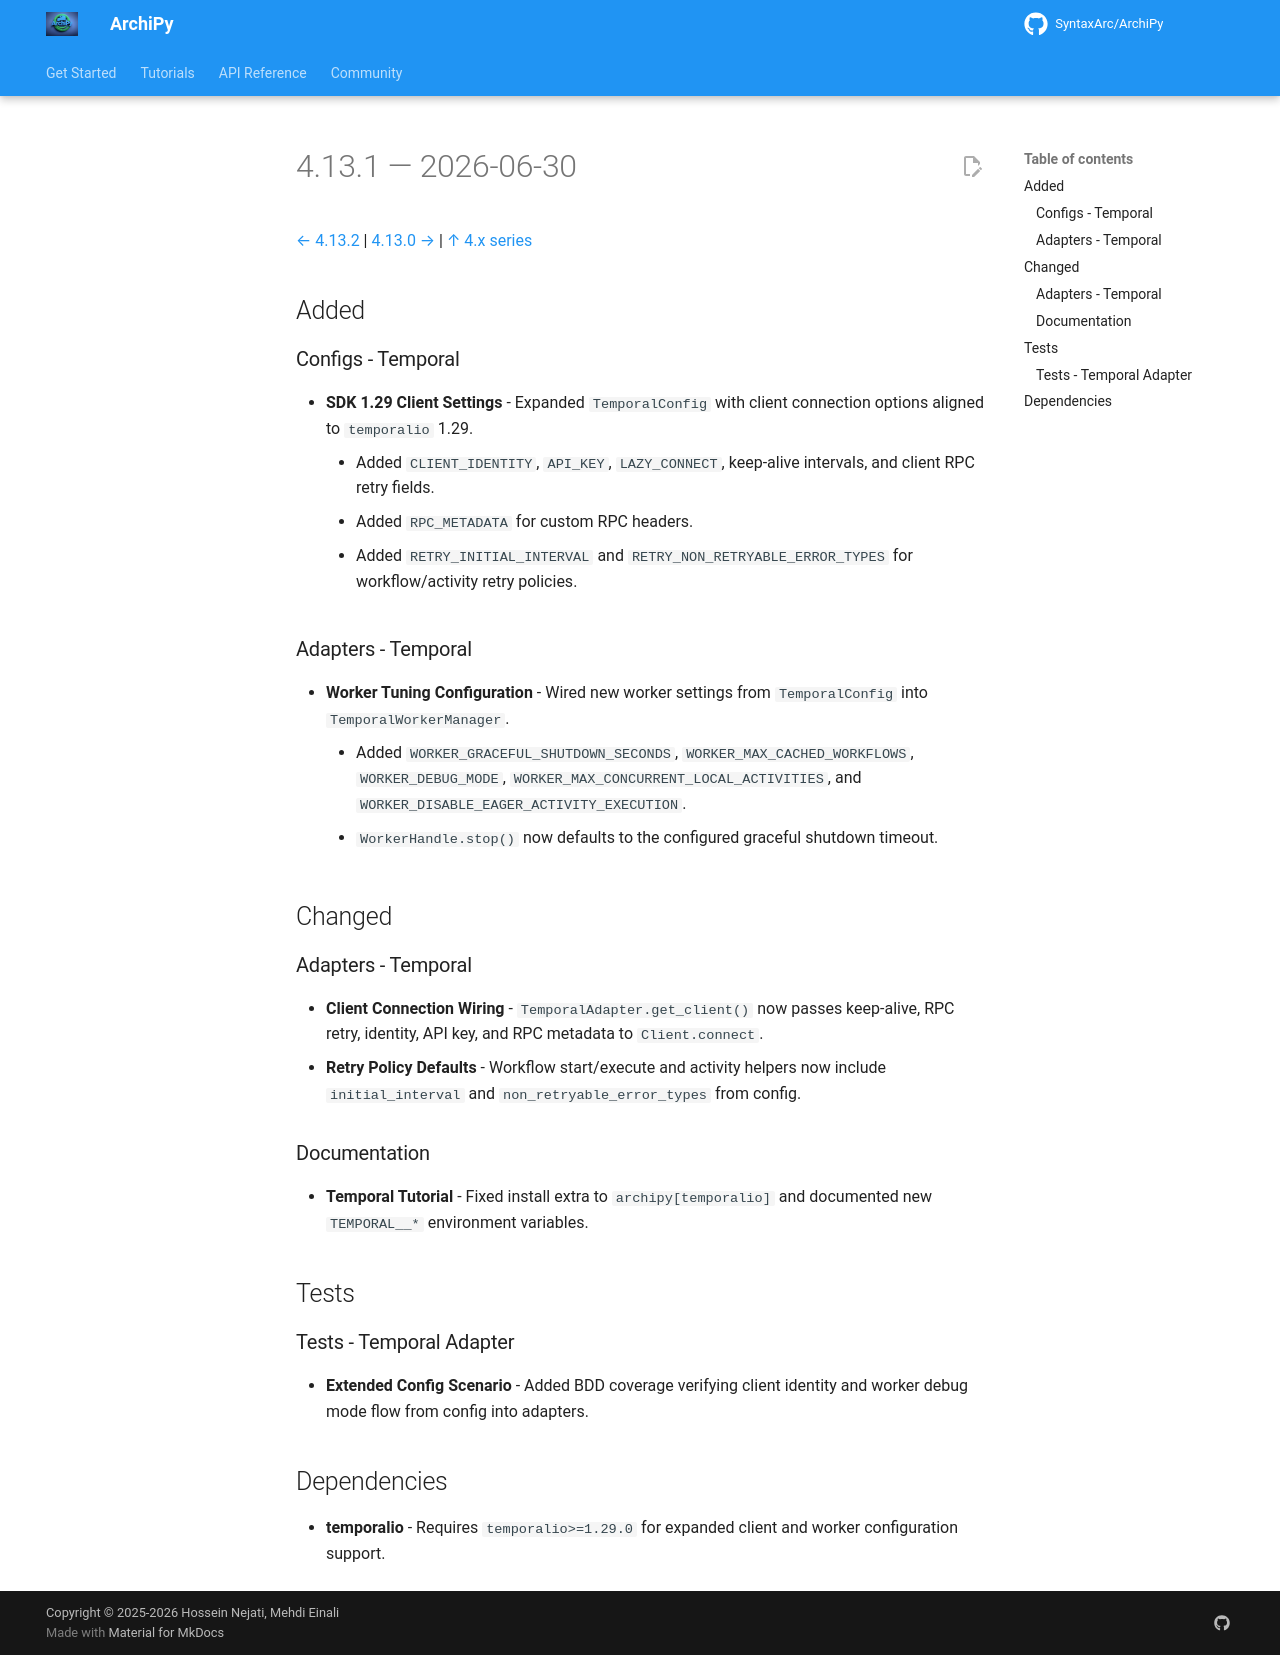

repository: SyntaxArc/ArchiPy · page: community/changelog/4/4.13.1/index.html · generator: mkdocs

---
title: "Changelog 4.13.1"
description: "Release notes for ArchiPy 4.13.1"
---

# 4.13.1 — 2026-06-30

[← 4.13.2](4.13.2.md) | [4.13.0 →](4.13.0.md) | [↑ 4.x series](index.md)

## Added

### Configs - Temporal

- **SDK 1.29 Client Settings** - Expanded `TemporalConfig` with client connection options aligned to `temporalio` 1.29.
    - Added `CLIENT_IDENTITY`, `API_KEY`, `LAZY_CONNECT`, keep-alive intervals, and client RPC retry fields.
    - Added `RPC_METADATA` for custom RPC headers.
    - Added `RETRY_INITIAL_INTERVAL` and `RETRY_NON_RETRYABLE_ERROR_TYPES` for workflow/activity retry policies.

### Adapters - Temporal

- **Worker Tuning Configuration** - Wired new worker settings from `TemporalConfig` into `TemporalWorkerManager`.
    - Added `WORKER_GRACEFUL_SHUTDOWN_SECONDS`, `WORKER_MAX_CACHED_WORKFLOWS`, `WORKER_DEBUG_MODE`,
      `WORKER_MAX_CONCURRENT_LOCAL_ACTIVITIES`, and `WORKER_DISABLE_EAGER_ACTIVITY_EXECUTION`.
    - `WorkerHandle.stop()` now defaults to the configured graceful shutdown timeout.

## Changed

### Adapters - Temporal

- **Client Connection Wiring** - `TemporalAdapter.get_client()` now passes keep-alive, RPC retry, identity, API key, and
  RPC metadata to `Client.connect`.
- **Retry Policy Defaults** - Workflow start/execute and activity helpers now include `initial_interval` and
  `non_retryable_error_types` from config.

### Documentation

- **Temporal Tutorial** - Fixed install extra to `archipy[temporalio]` and documented new `TEMPORAL__*` environment
  variables.

## Tests

### Tests - Temporal Adapter

- **Extended Config Scenario** - Added BDD coverage verifying client identity and worker debug mode flow from config
  into adapters.

## Dependencies

- **temporalio** - Requires `temporalio>=1.29.0` for expanded client and worker configuration support.
